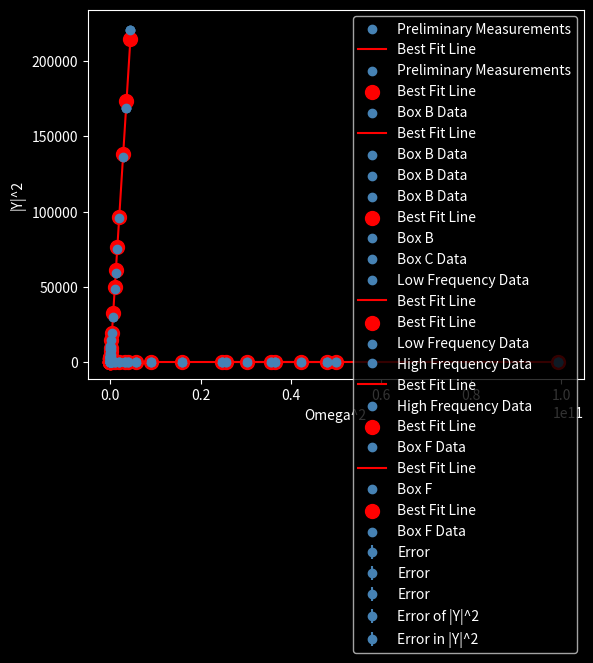

Here is the Python script that generated this plot:
import numpy as np
import matplotlib.pyplot as plt
from scipy import stats
plt.style.use("dark_background")

R_L = np.array([500,1000,1500,2000,2500,3000]) #load resistance in ohms
V = np.array([3.3,4.78,5.62,6.17,6.55,6.82]) #output voltage in volts
I = V / R_L

m,b = np.polyfit(I, V, 1) #fit a straight line to I vs V graph
R_0 = m
V_0 = b
print("Internal resistance R_0 =",R_0)
print("Internal voltage V_0=",V_0)

plt.scatter(V,I,c="steelblue",label="Preliminary Measurements")
plt.ylabel("Current (I)")
plt.xlabel("Voltage (V)")
x = np.linspace(0.002,0.007,100)
y = R_0*x + V_0
plt.plot(y,x,c="r",label="Best Fit Line")
plt.legend()
#plt.savefig("Preliminary Measurements")
print("I =",I)

#Preliminary Measurements Stats and Error
I_comp = (V-V_0)/R_0 #Value of I from the best fit line
sig_I = np.sqrt((np.sum((I-I_comp)**2)) / (len(I)-1))
chi_sq_prelim = stats.chisquare(I, I_comp)
print("Standard Deviation of Current =",sig_I)
print("Chi squared =",chi_sq_prelim[0])

plt.scatter(V, I, c="steelblue", label="Preliminary Measurements")
plt.ylabel("Current (I)")
plt.xlabel("Voltage (V)")
plt.errorbar(V, I, yerr=sig_I, fmt='o', c='steelblue', label="Error")
plt.scatter(V, I_comp, c="r", s=100, label="Best Fit Line")
plt.grid()
plt.legend()

#black box B
R_L_B = np.array([57,56,56,56,59,70,130,220,300,500,170,120,60,
                260,56,90,100,240,360,400]) #load resistance (ohms)
f_B = np.array([11.2,50.35,102.8,200.0,500.5,1014,3007,5040,7060,10620,
              4030,2543,711,6270,359,1630,1943,5600,8500,9530]) #frequency (Hz)

A_1_B = np.array([6.4,6.4,6.4,6.46,6.52,6.8,8.16,8.4,8.78,8.72,8.2,7.72,
                6.72,8.78,6.48,7.12,7.4,8.52,8.92,8.96]) #peak to peak ch. 1 (V)
A_2_B = np.array([6.38,6.38,6.32,6.32,6.36,6.7,7.60,8.38,8.52,9.28,8.08,7.64,
                6.40,8.32,6.32,7.12,7.38,8.38,8.7,8.72]) #peak to peak ch.2 (V)
phi_deg_B = np.array([179,175,176,170,156,144,115,108,102,104,110,120,
                    149,102,162,131,127,105,100,99]) #phase angle (measured in degrees)

phi_B = np.radians(phi_deg_B)
omega_B = f_B * 2*np.pi
V_1_B = A_1_B/2 
V_2_B = A_2_B/2
Z_B = abs((R_L_B*V_1_B)/V_2_B)
i=1j
Z_c_B = Z_B*np.cos(phi_B) + i*Z_B*np.sin(phi_B)
Y_B = 1/Z_B
print("Magnitude of Impedance =",Z_B)
print("Real component of Impedance =",Z_c_B.real)
print("Imaginary component of Impedance =",Z_c_B.imag)

if len(R_L_B) == len(f_B) == len(A_1_B) == len(A_2_B) == len(phi_deg_B):
    print("Measurement Number",len(R_L_B))
else:
    print("ERROR!!!")

plt.scatter(omega_B**2,Z_B**2, c="steelblue",label="Box B Data")
plt.xlabel("Omega^2")
plt.ylabel("|Z|^2")
m_B,b_B = np.polyfit(omega_B**2,Z_B**2,1)
X_B = np.linspace(0,max(omega_B**2),100)
plt.plot(X_B, m_B * X_B + b_B ,c='r',label="Best Fit Line")
plt.legend()
print("Y Intercept = ",m_B)
print("Slope = ",b_B)
#plt.savefig("Box B")

#omega vs. Z graph
plt.scatter(omega_B, Z_B, c="steelblue", label="Box B Data")
plt.xlabel("Omega")
plt.ylabel("|Z|")
plt.legend()

#omega vs. phase graph
plt.scatter(omega_B, np.tan(phi_B), c="steelblue", label="Box B Data")
plt.xlabel("Omega")
plt.ylabel("Phase Angle")
plt.legend()

#box B stats
Z_B_comp = m_B * omega_B**2 + b_B #values of best fit line computed at values of omega^2, 
#essentially the values of xbar to be used in standard deviation and chi sqaured test

sig_Z_B_squared = np.sqrt((np.sum((Z_B**2 - Z_B_comp)**2)) / (len(Z_B_comp)-1))
chi_sq_B = np.sum(((Z_B**2 - Z_B_comp)**2) / Z_B_comp)

plt.scatter(omega_B**2,Z_B**2, c="steelblue",label="Box B Data")
plt.scatter(omega_B**2, Z_B_comp, s=100, c='r',label="Best Fit Line")
plt.errorbar(omega_B**2, Z_B**2, yerr=sig_Z_B_squared,c="steelblue",fmt='o', label="Error")
print("Standard Deviation of Impedance^2 =",sig_Z_B_squared)
print("Standard Deviation of Impedance =",np.sqrt(sig_Z_B_squared))
print("Chi squared =", chi_sq_B)
plt.xlabel("Omega^2")
plt.ylabel("|Z|^2")
plt.legend()
plt.grid()

#omega vs phase angle
plt.plot(omega_B, phi_B, 'o', c="steelblue", label="Box B")
plt.xlabel("Omega")
plt.ylabel("Phase Angle")
plt.legend()

#black box C
R_L_C = np.array([100,100,100,100,100,140,300,300,600,900,3400,1500,1100,1100,4000,1000,
                2000,3000,3000,10000,6000,6000,2300,10000,10000,9000,770,900]) #load resistance (ohms)
f_C = np.array([10.7,50.10,100.8,300.1,603.1,1081,3001,5030,7092,9063,20240,25500,27740,
              30050,15230,10480,12700,21370,14140,17800,16100,19120,22320,18370,17140,
                16800,35600,32700]) #frequency (Hz)

A_1_C = np.array([6.8,6.80,6.80,6.84,7.04,6.64,7.20,9.52,8.72,8.80,8.48,8.96,9.44,8.84,8.24,9.44,
                8.4,8.2,8.16,6.8,7.76,7.36,8.64,6.38,6.82,7.0,9.08,9.08]) #peak to peak ch. 1 (V)
A_2_C = np.array([6.00,5.96,5.96,5.96,5.88,6.8,8.80,6.80,8.24,8.56,7.76,8.88,8.48,9.20,7.92,8.04,
                8.88,8.52,8.64,6.32,7.36,7.68,8.48,7.44,6.6,7.04,9.08,9.08]) #peak to peak ch.2 (V)
phi_deg_C = np.array([180,175,176,167,156,147,120,111,105,107,-112,-98,-99,-97,115,110,106,-107,
                    109,-169,125,-127,-104,-146,154,141,-97,-96]) #phase angle (measured in degrees)

phi_C = np.radians(phi_deg_C)
omega_C = f_C * 2*np.pi
V_1_C = A_1_C/2 
V_2_C = A_2_C/2
Z_C = abs((R_L_C*V_1_C)/V_2_C)
i=1j
Z_c_C = Z_C*np.cos(phi_C) + i*Z_C*np.sin(phi_C)
Y_C = 1/Z_C
#print("Magnitude of Impedance =",Z)
#print("Real component of Impedance =",Z_c.real)
#print("Imaginary component of Impedance =",Z_c.imag)

if len(R_L_C) == len(f_C) == len(A_1_C) == len(A_2_C) == len(phi_deg_C):
    print("Number of Measurements =",len(R_L_C))
else:
    print("ERROR!!!")

plt.plot(omega_C,Z_C,'o',c="steelblue",label="Box C Data")
plt.xlabel("Omega")
plt.ylabel("|Z|")
A,B = np.polyfit(omega_C,Z_C,1)
X = np.linspace(0,max(omega_C),100)
plt.grid()
plt.legend()
#plt.plot(X,A*X + B,c='r')
#print("Phi =",phi)

plt.plot((omega_C[omega_C<10000])**2, (1/Z_C[omega_C<10000])**2,'o',
         c='steelblue',label="Low Frequency Data")
plt.xlabel("Omega^2")
plt.ylabel("|Y|^2")
a,b = np.polyfit((omega_C[omega_C<10000])**2, (1/Z_C[omega_C<10000])**2,1)
X1 = np.linspace(0,5e7,100)
plt.plot(X1,a*X1 + b,c='r',label="Best Fit Line")
plt.legend()

#Box C low frequency stats
Y_C = 1/Z_C
Y_C_squared_comp = a*((omega_C[omega_C<10000])**2) + b
sig_Y_C_squared = np.sqrt(np.sum(((Y_C[omega_C<10000])**2 - Y_C_squared_comp)**2) /
                          len(omega_C[omega_C<10000]))
chi_sq_C_low = np.sum((((Y_C[omega_C<10000])**2 - Y_C_squared_comp)**2) / Y_C_squared_comp)

plt.scatter(((omega_C[omega_C<10000])**2),Y_C_squared_comp, s=100, c='r',label="Best Fit Line")
plt.scatter((omega_C[omega_C<10000])**2, (Y_C[omega_C<10000])**2,
         c='steelblue',label="Low Frequency Data")
plt.xlabel("Omega^2")
plt.ylabel("|Y|^2")
print("Standard Deviation of |Y|^2 =",sig_Y_C_squared)
print("Chi squared =",chi_sq_C_low)
plt.errorbar((omega_C[omega_C<10000])**2, (Y_C[omega_C<10000])**2, 
             yerr=sig_Y_C_squared, fmt='o', c="steelblue", label="Error")
plt.legend()
plt.grid()

plt.plot((omega_C[omega_C>150000])**2,(1/Z_C[omega_C>150000])**2,'o',
         c='steelblue',label="High Frequency Data")
plt.xlabel("Omega^2")
plt.ylabel("|Y|^2")
C,D = np.polyfit((omega_C[omega_C>150000])**2,(1/Z_C[omega_C>150000])**2,1)
print("C = ",C,"D =",D)
X2 = np.linspace(min((omega_C[omega_C>150000])**2),max((omega_C[omega_C>150000])**2),100)
#X2 = np.linspace(2.5e10,5e10,100)
plt.plot(X2,C*X2 + D,c='r',label="Best Fit Line")
plt.legend()

#Box C high frequency stats
high_omega_C = omega_C[omega_C>150000]
high_Y_C = 1/Z_C[omega_C>150000]
high_Y_C_squared_comp = C * high_omega_C**2 + D
sig_high_Y_C = (np.sqrt(np.sum((high_Y_C**2 - high_Y_C_squared_comp)**2) / (len(high_Y_C)-1)))
chi_sq_C_high = np.sum(((high_Y_C**2 - high_Y_C_squared_comp)**2) / high_Y_C_squared_comp)
                
plt.scatter(high_omega_C**2, high_Y_C**2, c="steelblue", label="High Frequency Data")                
plt.scatter(high_omega_C**2, high_Y_C_squared_comp, s=100, c='r', label="Best Fit Line")
plt.xlabel("Omega^2")
plt.ylabel("|Y|^2")
print("Standard deviation of high frequency Y =",sig_high_Y_C)
print("Chi squared =",chi_sq_C_high)
plt.errorbar(high_omega_C**2, high_Y_C**2, yerr=sig_high_Y_C, fmt='o',
             c="steelblue", label="Error of |Y|^2")
plt.legend()

#black box F
R_L_F = np.array([2200,2200,2200,2200,2200,2200,2000,2000,2100,1800,1600,1400,
                1350,1000,770,460,530,630,1150,320]) #load resistance (ohms)
f_F = np.array([11.16,50.45,100.6,502,257,1093,3032,2028,260,5045,7003,9040,
              10004,15080,20010,34920,30400,25100,12110,50150]) #frequency (Hz)

A_1_F = np.array([6.4,6.38,6.40,6.38,6.36,6.34,6.66,6.6,6.52,6.82,7.0,7.2,
                7.22,7.60,8.0,8.4,8.24,8.2,7.57,8.6]) #peak to peak ch. 1 (V)
A_2_F = np.array([6.32,6.36,6.40,6.38,6.40,6.44,6.48,6.22,6.24,6.68,6.88,7.12,
                7.38,7.74,7.92,8.36,8.28,8.16,7.48,8.4]) #peak to peak ch.2 (V)
phi_deg_F = np.array([179,178,-179,-179,-179,-173,-161,-166,-179,-150,-142,-137,
                    -129,-120,-115,-108,-110,-112,-126,-105]) #phase angle (degrees)

phi_F = np.radians(phi_deg_F) #convert phi from degrees to radians
omega_F = f_F * 2*np.pi
V_1_F = A_1_F/2 
V_2_F = A_2_F/2
Z_F = abs((R_L_F*V_1_F)/V_2_F)
i=1j
Z_c_F = Z_F*np.cos(phi_F) + i*Z_F*np.sin(phi_F)
Y_F = 1/Z_F
print("Magnitude of Impedance =",Z_F)
print("Real component of Impedance =",Z_c_F.real)
print("Imaginary component of Impedance =",Z_c_F.imag)

if len(R_L_F) == len(f_F) == len(A_1_F) == len(A_2_F) == len(phi_deg_F):
    print("Measurement Number",len(R_L_F))
else:
    print("ERROR!!!")

plt.plot(omega_F**2,Y_F**2,'o',c="steelblue",label="Box F Data")
plt.xlabel("Omega^2")
plt.ylabel("|Y|^2")
A,B = np.polyfit(omega_F**2,Y_F**2,1)
X3 = np.linspace(0,1e11,100)
plt.plot(X3,A*X3 + B,c='r',label="Best Fit Line")
plt.legend()

plt.plot(omega_F, phi_F, 'o', c="steelblue", label="Box F")
plt.xlabel("Omega")
plt.ylabel("Phase Angle")
plt.legend()

#Box F stats
Y_F_squared_comp = A * omega_F**2 + B
sig_Y_F = np.sqrt((np.sum((Y_F**2 - Y_F_squared_comp)**2)) / (len(Y_F_squared_comp)-1))
chi_sq_F = np.sum(((Y_F**2 - Y_F_squared_comp)**2) / Y_F_squared_comp)

plt.scatter(omega_F**2, Y_F_squared_comp, c='r', s=100, label="Best Fit Line")
plt.scatter(omega_F**2, Y_F**2, c="steelblue",label="Box F Data")
plt.xlabel("Omega^2")
plt.ylabel("|Y|^2")
plt.errorbar(omega_F**2, Y_F**2, yerr=sig_Y_F, fmt='o', c="steelblue",label="Error in |Y|^2")
print("Standard Deviation of |Y|^2 =",sig_Y_F)
print("Standard Deviation of |Y| =",np.sqrt(sig_Y_F))
print("Chi squared =",chi_sq_F)
plt.legend()